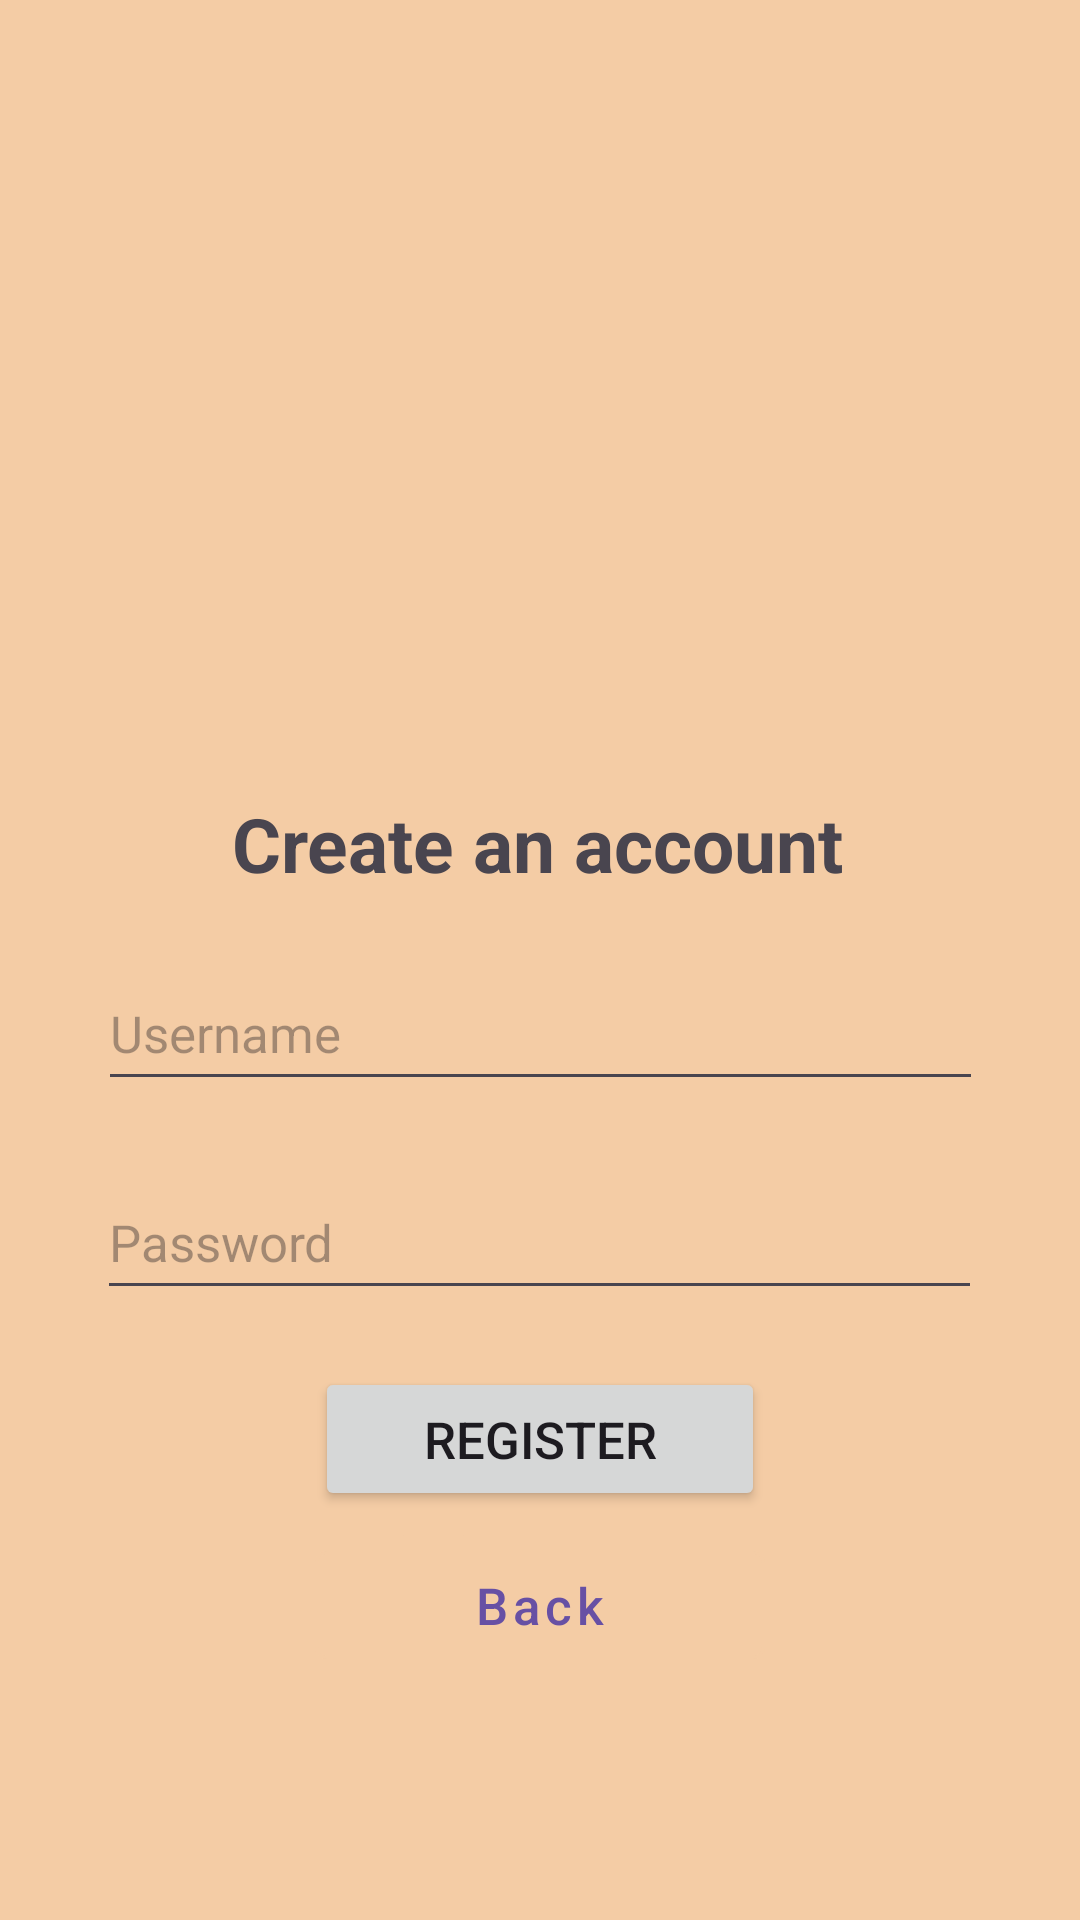

This screen was rendered from an Android layout file. Write that file and the resources it references.
<!-- AndroidManifest.xml: application theme Theme.PersonalDietTracker -->
<!-- res/layout/activity_register.xml -->
<?xml version="1.0" encoding="utf-8"?>
<androidx.constraintlayout.widget.ConstraintLayout xmlns:android="http://schemas.android.com/apk/res/android"
    xmlns:app="http://schemas.android.com/apk/res-auto"
    xmlns:tools="http://schemas.android.com/tools"
    android:id="@+id/main"
    android:layout_width="match_parent"
    android:layout_height="match_parent"
    android:orientation="vertical"
    android:background="@color/background_welcomepage"
    tools:context=".Register">


    <ImageView
        android:id="@+id/imageView"
        android:layout_width="148dp"
        android:layout_height="167dp"
        android:src="@drawable/duck_wave1"
        app:layout_constraintBottom_toBottomOf="parent"
        app:layout_constraintEnd_toEndOf="parent"
        app:layout_constraintHorizontal_bias="0.498"
        app:layout_constraintStart_toStartOf="parent"
        app:layout_constraintTop_toTopOf="parent"
        app:layout_constraintVertical_bias="0.164" />

    <TextView
        android:id="@+id/text_create_acc_reg"
        android:layout_width="wrap_content"
        android:layout_height="wrap_content"
        android:text="@string/create_an_account_reg"
        android:textSize="25sp"
        android:textStyle="bold"
        app:layout_constraintBottom_toBottomOf="parent"
        app:layout_constraintEnd_toEndOf="parent"
        app:layout_constraintHorizontal_bias="0.496"
        app:layout_constraintStart_toStartOf="parent"
        app:layout_constraintTop_toBottomOf="@+id/imageView"
        app:layout_constraintVertical_bias="0.054" />

    <EditText
        android:id="@+id/editUserNameReg"
        android:layout_width="295dp"
        android:layout_height="48dp"
        android:ems="10"
        android:hint="@string/hint_username"
        android:inputType="text"
        android:textColor="@color/black"
        android:textSize="17sp"
        app:layout_constraintBottom_toBottomOf="parent"
        app:layout_constraintEnd_toEndOf="parent"
        app:layout_constraintStart_toStartOf="parent"
        app:layout_constraintTop_toBottomOf="@+id/text_create_acc_reg"
        app:layout_constraintVertical_bias="0.071" />

    <EditText
        android:id="@+id/editPasswordReg"
        android:layout_width="295dp"
        android:layout_height="48dp"
        android:ems="10"
        android:hint="@string/hint_password"
        android:inputType="text"
        android:textColor="@color/black"
        android:textSize="17sp"
        app:layout_constraintBottom_toBottomOf="parent"
        app:layout_constraintEnd_toEndOf="parent"
        app:layout_constraintHorizontal_bias="0.497"
        app:layout_constraintStart_toStartOf="parent"
        app:layout_constraintTop_toBottomOf="@+id/editUserNameReg"
        app:layout_constraintVertical_bias="0.097" />

    <Button
        android:id="@+id/buttonRegisterReg"
        android:layout_width="150dp"
        android:layout_height="wrap_content"
        android:text="@string/button_register_log"
        android:gravity="center"
        android:textAlignment="center"
        android:textSize="17sp"
        app:layout_constraintBottom_toBottomOf="parent"
        app:layout_constraintEnd_toEndOf="parent"
        app:layout_constraintStart_toStartOf="parent"
        app:layout_constraintTop_toBottomOf="@+id/editPasswordReg"
        app:layout_constraintVertical_bias="0.123" />

    <com.google.android.material.button.MaterialButton
        android:id="@+id/buttonBack"
        style="@style/Widget.MaterialComponents.Button.OutlinedButton"
        android:layout_width="150dp"
        android:layout_height="wrap_content"
        android:gravity="center"
        android:onClick="onButtonClick"
        android:text="Back"
        android:textAlignment="center"
        android:textAllCaps="false"
        android:textSize="17sp"
        app:layout_constraintBottom_toBottomOf="parent"
        app:layout_constraintEnd_toEndOf="parent"
        app:layout_constraintStart_toStartOf="parent"
        app:layout_constraintTop_toBottomOf="@+id/buttonRegisterReg"
        app:layout_constraintVertical_bias="0.083"
        app:rippleColor="#FDD2C5"
        app:strokeColor="#f4cca5"
        app:strokeWidth="1dp">

    </com.google.android.material.button.MaterialButton>

    <ImageButton
        android:id="@+id/imageBackButton"
        android:layout_width="31dp"
        android:layout_height="27dp"
        android:backgroundTint="#f4cca5"
        app:layout_constraintBottom_toBottomOf="parent"
        app:layout_constraintEnd_toEndOf="parent"
        app:layout_constraintHorizontal_bias="0.392"
        app:layout_constraintStart_toStartOf="parent"
        app:layout_constraintTop_toTopOf="parent"
        app:layout_constraintVertical_bias="0.801"
        app:srcCompat="@drawable/baseline_arrow_back_ios_24" />


</androidx.constraintlayout.widget.ConstraintLayout>
<!-- resources referenced by this layout -->
<resources>
  <color name="background_welcomepage">#f4cca5</color>
  <color name="black">#FF000000</color>
  <string name="button_register_log">Register</string>
  <string name="create_an_account_reg">Create an account</string>
  <string name="hint_password">Password</string>
  <string name="hint_username">Username</string>
  <style name="Theme.PersonalDietTracker" parent="Base.Theme.PersonalDietTracker" />
  <style name="Base.Theme.PersonalDietTracker" parent="Theme.Material3.DayNight.NoActionBar">
          
          
      </style>
</resources>
